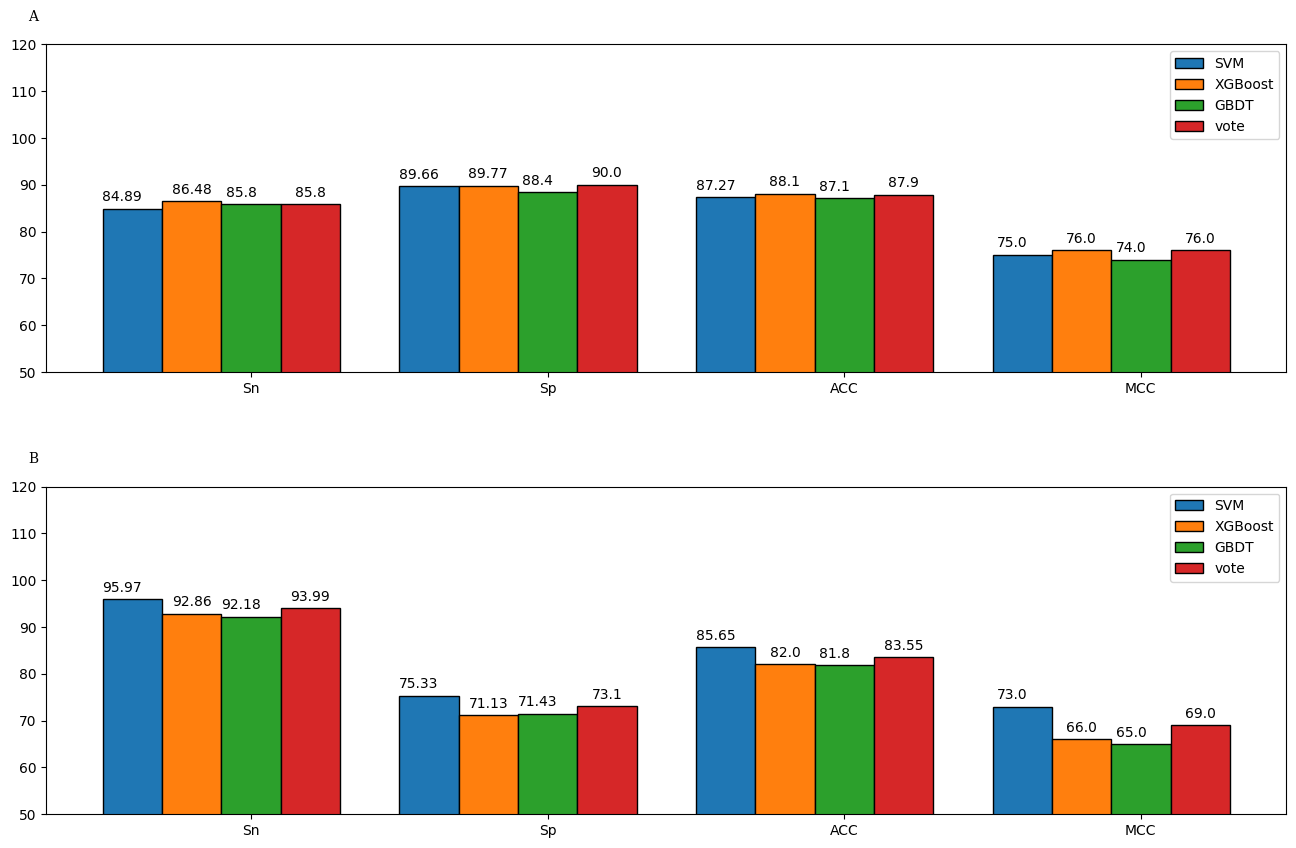

The matplotlib source for this figure: (Note: this script raises an exception after producing the figure.)
import matplotlib.pyplot as plt
import matplotlib
import seaborn as sns
# 设置中文字体和负号正常显示
matplotlib.rcParams['font.sans-serif'] = ['SimHei']
matplotlib.rcParams['axes.unicode_minus'] = False

font={'family':'serif',
    'weight':'normal',
      'size':10
}
plt.figure(figsize=(16,10),dpi=300)
ax1 = plt.subplot(211)
plt.subplots_adjust(wspace =0.3, hspace =0.35)
label_list = ['Sn', 'Sp', 'ACC', 'MCC']     # 横坐标刻度显示值
num_list1 = [84.89, 89.66, 87.27, 75.0]      # 纵坐标值1
num_list2 = [86.48, 89.77, 88.1, 76.0]      # 纵坐标值2
num_list3 = [85.8, 88.4, 87.1, 74.0]      # 纵坐标值1
num_list4 = [85.8, 90.0, 87.9, 76.0]      # 纵坐标值2

import numpy as np
x = np.arange(len(label_list))
width = 0.20
rects1 = plt.bar(x=x - width*2, height=num_list1, width=width, edgecolor = 'black', label="SVM")
rects2 = plt.bar(x=x - width, height=num_list2, width=width,edgecolor = 'black', label="XGBoost")
rects3 = plt.bar(x=x , height=num_list3, width=width, edgecolor = 'black', label="GBDT")
rects4 = plt.bar(x=x + width, height=num_list4, width=width,edgecolor = 'black', label="vote")

plt.ylim(50, 120)     # y轴取值范围
plt.ylabel("")

plt.xticks(x, label_list)
plt.xlabel("")
plt.title("")
plt.legend()     # 设置题注
plt.text(-0.75,125,"A",fontdict=font)
# 编辑文本
for rect in rects1:
    height = rect.get_height()
    plt.text(rect.get_x() + rect.get_width() / 3, height+1, str(height), ha="center", va="bottom")
for rect in rects2:
    height = rect.get_height()
    plt.text(rect.get_x() + rect.get_width() / 2, height+1, str(height), ha="center", va="bottom")
for rect in rects3:
    height = rect.get_height()
    plt.text(rect.get_x() + rect.get_width() / 3, height+1, str(height), ha="center", va="bottom")
for rect in rects4:
    height = rect.get_height()
    plt.text(rect.get_x() + rect.get_width() / 2, height+1, str(height), ha="center", va="bottom")
#####################################
ax2 = plt.subplot(212)
plt.subplots_adjust(wspace =0.3, hspace =0.35)
label_list = ['Sn', 'Sp', 'ACC', 'MCC']    # 横坐标刻度显示值
num_list1 = [95.97, 75.33, 85.65, 73.0]      # 纵坐标值1
num_list2 = [92.86, 71.13, 82.0, 66.0]      # 纵坐标值2
num_list3 = [92.18, 71.43, 81.8, 65.0]      # 纵坐标值1
num_list4 = [93.99, 73.1, 83.55, 69.0]      # 纵坐标值2

import numpy as np
x = np.arange(len(label_list))
width = 0.20
rects1 = plt.bar(x=x - width*2, height=num_list1, width=width, edgecolor = 'black', label="SVM")
rects2 = plt.bar(x=x - width, height=num_list2, width=width,edgecolor = 'black', label="XGBoost")
rects3 = plt.bar(x=x , height=num_list3, width=width, edgecolor = 'black', label="GBDT")
rects4 = plt.bar(x=x + width, height=num_list4, width=width,edgecolor = 'black', label="vote")

plt.ylim(50, 120)     # y轴取值范围
plt.ylabel("")

plt.xticks(x, label_list)
plt.xlabel("")
plt.title("")
plt.legend()     # 设置题注
plt.text(-0.75,125,"B",fontdict=font)
# 编辑文本
for rect in rects1:
    height = rect.get_height()
    plt.text(rect.get_x() + rect.get_width() / 3, height+1, str(height), ha="center", va="bottom")
for rect in rects2:
    height = rect.get_height()
    plt.text(rect.get_x() + rect.get_width() / 2, height+1, str(height), ha="center", va="bottom")
for rect in rects3:
    height = rect.get_height()
    plt.text(rect.get_x() + rect.get_width() / 3, height+1, str(height), ha="center", va="bottom")
for rect in rects4:
    height = rect.get_height()
    plt.text(rect.get_x() + rect.get_width() / 2, height+1, str(height), ha="center", va="bottom")
plt.savefig("C://Users//hqf//Desktop//paper/Fig6.png", bbox_inches='tight')
plt.show()